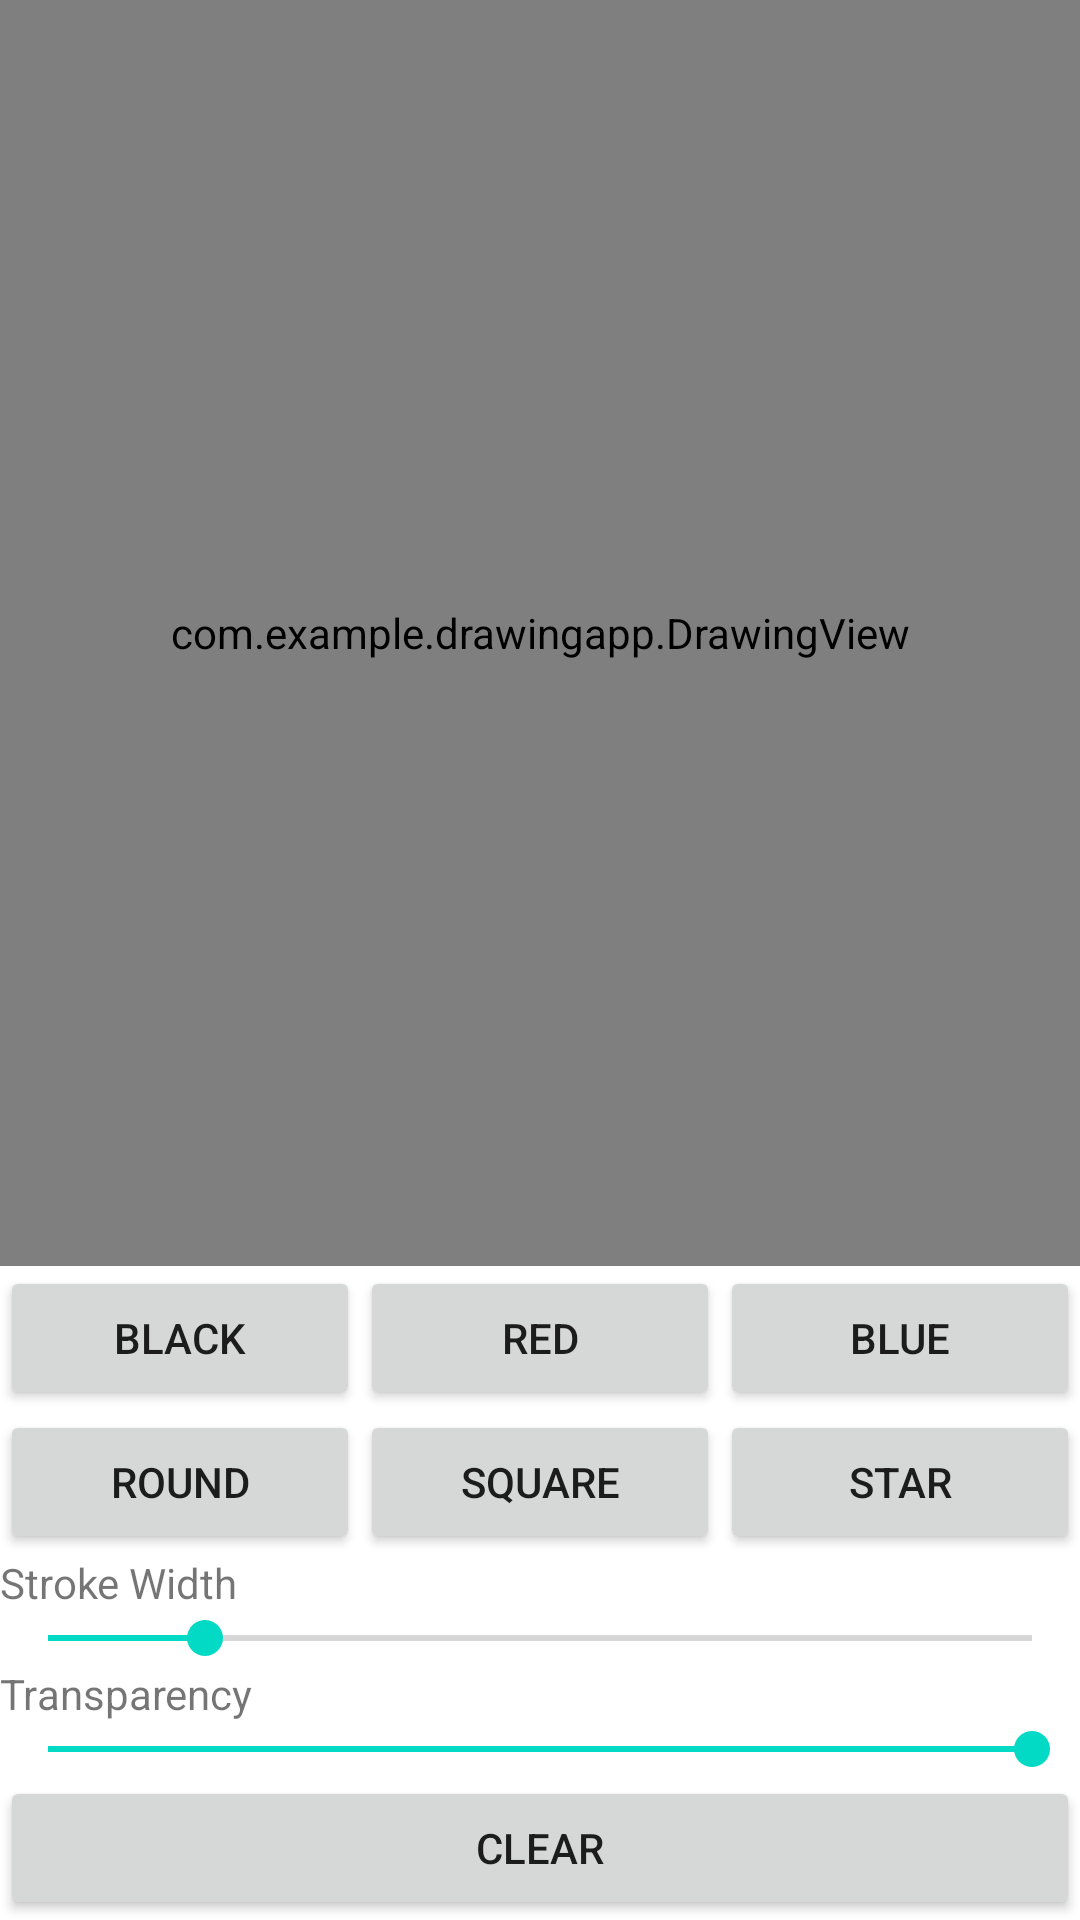

Reconstruct the res/layout file that produces this screen, plus the resources it refers to.
<!-- AndroidManifest.xml: application theme Theme.DrawingApp -->
<!-- res/layout/fragment_drawing.xml -->
<?xml version="1.0" encoding="utf-8"?>
<androidx.constraintlayout.widget.ConstraintLayout
    xmlns:android="http://schemas.android.com/apk/res/android"
    xmlns:app="http://schemas.android.com/apk/res-auto"
    xmlns:tools="http://schemas.android.com/tools"
    android:layout_width="match_parent"
    android:layout_height="match_parent"
    android:background="@color/light_gray">

    <com.example.drawingapp.DrawingView
        android:id="@+id/drawingView"
        android:layout_width="0dp"
        android:layout_height="0dp"
        app:layout_constraintBottom_toTopOf="@+id/controlsLayout"
        app:layout_constraintLeft_toLeftOf="parent"
        app:layout_constraintRight_toRightOf="parent"
        app:layout_constraintTop_toTopOf="parent" />

    <LinearLayout
        android:id="@+id/controlsLayout"
        android:layout_width="match_parent"
        android:layout_height="wrap_content"
        android:orientation="vertical"
        android:background="@color/white"
        app:layout_constraintBottom_toBottomOf="parent"
        app:layout_constraintLeft_toLeftOf="parent"
        app:layout_constraintRight_toRightOf="parent">

        <LinearLayout
            android:layout_width="match_parent"
            android:layout_height="wrap_content"
            android:orientation="horizontal">
            <Button
                android:id="@+id/buttonBlack"
                android:layout_width="0dp"
                android:layout_height="wrap_content"
                android:layout_weight="1"
                android:text="@string/color_black" />
            <Button
                android:id="@+id/buttonRed"
                android:layout_width="0dp"
                android:layout_height="wrap_content"
                android:layout_weight="1"
                android:text="@string/color_red" />
            <Button
                android:id="@+id/buttonBlue"
                android:layout_width="0dp"
                android:layout_height="wrap_content"
                android:layout_weight="1"
                android:text="@string/color_blue" />
        </LinearLayout>

        <LinearLayout
            android:layout_width="match_parent"
            android:layout_height="wrap_content"
            android:orientation="horizontal">
            <Button
                android:id="@+id/buttonRound"
                android:layout_width="0dp"
                android:layout_height="wrap_content"
                android:layout_weight="1"
                android:text="@string/shape_round" />
            <Button
                android:id="@+id/buttonSquare"
                android:layout_width="0dp"
                android:layout_height="wrap_content"
                android:layout_weight="1"
                android:text="@string/shape_square" />
            <Button
                android:id="@+id/buttonStar"
                android:layout_width="0dp"
                android:layout_height="wrap_content"
                android:layout_weight="1"
                android:text="@string/shape_star" />
        </LinearLayout>

        <TextView
            android:layout_width="wrap_content"
            android:layout_height="wrap_content"
            android:text="@string/stroke_width" />

        <SeekBar
            android:id="@+id/seekBarStrokeWidth"
            android:layout_width="match_parent"
            android:layout_height="wrap_content"
            android:max="50"
            android:progress="8" />

        <TextView
            android:layout_width="wrap_content"
            android:layout_height="wrap_content"
            android:text="@string/transparency" />

        <SeekBar
            android:id="@+id/seekBarAlpha"
            android:layout_width="match_parent"
            android:layout_height="wrap_content"
            android:max="255"
            android:progress="255" />

        <Button
            android:id="@+id/buttonClear"
            android:layout_width="match_parent"
            android:layout_height="wrap_content"
            android:text="@string/clear" />

    </LinearLayout>
</androidx.constraintlayout.widget.ConstraintLayout>
<!-- resources referenced by this layout -->
<resources>
  <color name="light_gray">#D3D3D3</color>
  <color name="white">#FFFFFFFF</color>
  <string name="clear">Clear</string>
  <string name="color_black">Black</string>
  <string name="color_blue">Blue</string>
  <string name="color_red">Red</string>
  <string name="shape_round">Round</string>
  <string name="shape_square">Square</string>
  <string name="shape_star">Star</string>
  <string name="stroke_width">Stroke Width</string>
  <string name="transparency">Transparency</string>
  <style name="Theme.DrawingApp" parent="Theme.AppCompat.Light.NoActionBar">
          <item name="colorPrimary">@color/purple_500</item>
          <item name="colorPrimaryDark">@color/purple_700</item>
          <item name="colorAccent">@color/teal_200</item>
      </style>
  <color name="purple_500">#FF6200EE</color>
  <color name="purple_700">#FF3700B3</color>
  <color name="teal_200">#FF03DAC5</color>
</resources>
